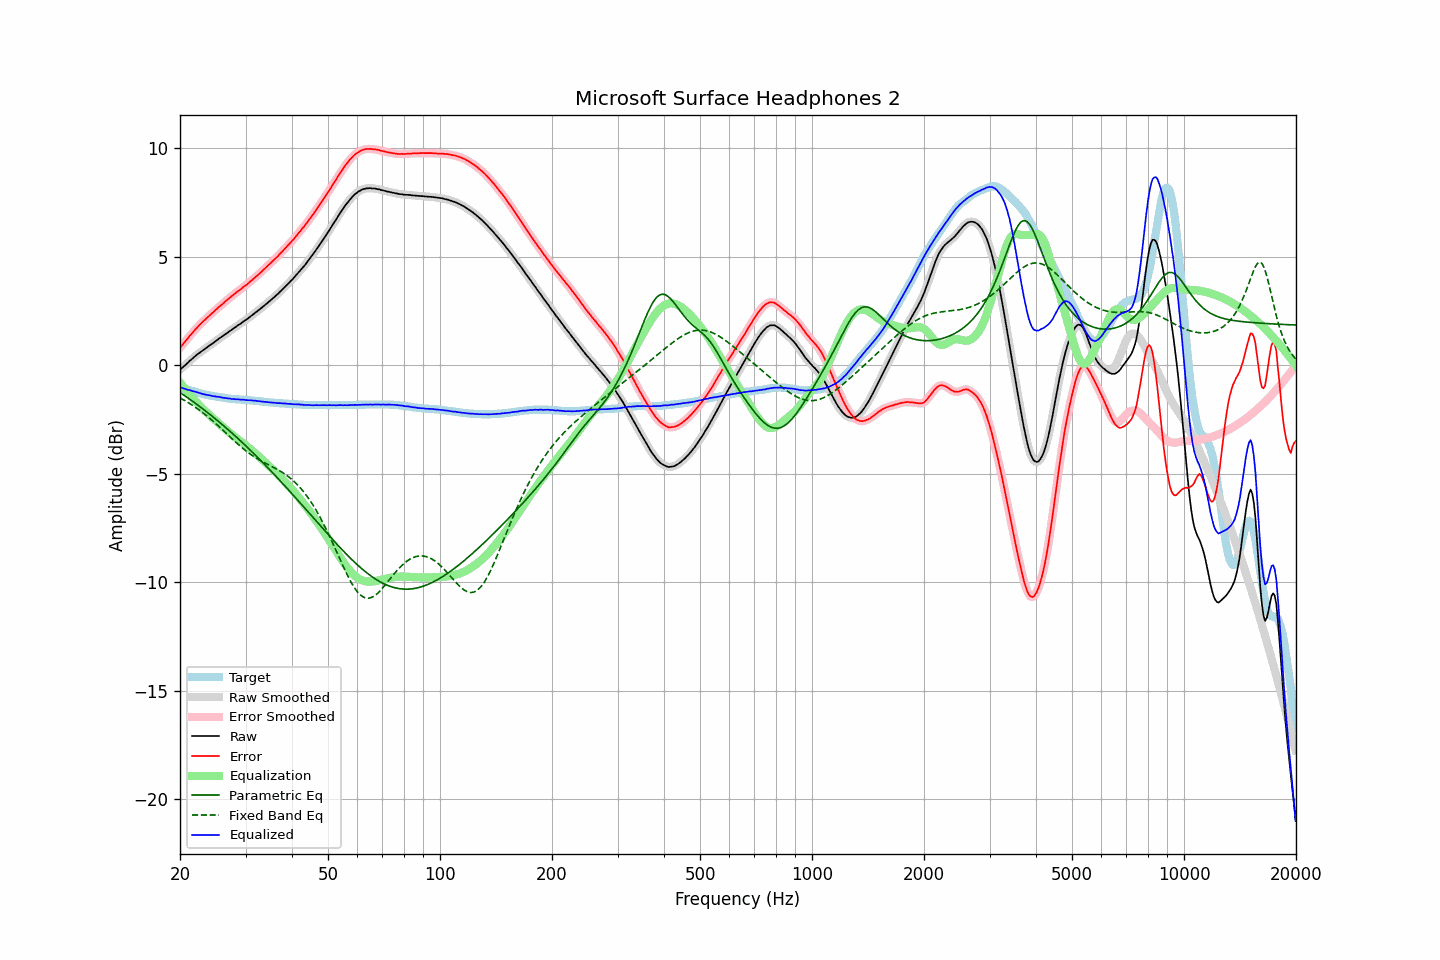

Source data for this figure (header and first rows):
frequency, raw, error, smoothed, error_smoothed, equalization, parametric_eq, fixed_band_eq, equalized_raw, equalized_smoothed, target
20.00, -0.21, 0.80, -0.21, 0.80, -0.80, -1.26, -1.50, -1.00, -1.00, -1.01
20.20, -0.14, 0.89, -0.14, 0.89, -0.89, -1.31, -1.54, -1.03, -1.03, -1.03
20.40, -0.08, 0.98, -0.08, 0.98, -0.99, -1.36, -1.59, -1.06, -1.06, -1.06
20.61, -0.01, 1.07, -0.01, 1.07, -1.08, -1.41, -1.63, -1.09, -1.09, -1.08
20.81, 0.06, 1.16, 0.06, 1.16, -1.17, -1.46, -1.67, -1.10, -1.11, -1.10
21.02, 0.12, 1.25, 0.13, 1.26, -1.26, -1.51, -1.72, -1.13, -1.13, -1.13
21.23, 0.20, 1.35, 0.20, 1.35, -1.34, -1.56, -1.76, -1.14, -1.15, -1.15
21.44, 0.26, 1.43, 0.26, 1.43, -1.43, -1.62, -1.81, -1.17, -1.17, -1.17
21.66, 0.32, 1.51, 0.33, 1.52, -1.52, -1.67, -1.86, -1.20, -1.19, -1.19
21.87, 0.39, 1.60, 0.39, 1.60, -1.60, -1.72, -1.91, -1.21, -1.21, -1.21
22.09, 0.45, 1.68, 0.45, 1.68, -1.68, -1.78, -1.96, -1.23, -1.23, -1.23
22.31, 0.51, 1.76, 0.51, 1.77, -1.76, -1.83, -2.01, -1.25, -1.25, -1.25
22.54, 0.56, 1.84, 0.57, 1.84, -1.84, -1.89, -2.06, -1.28, -1.28, -1.28
22.76, 0.62, 1.92, 0.62, 1.92, -1.92, -1.94, -2.12, -1.29, -1.30, -1.30
22.99, 0.67, 1.99, 0.67, 1.99, -1.99, -2.00, -2.17, -1.32, -1.32, -1.32
23.22, 0.72, 2.06, 0.73, 2.06, -2.06, -2.06, -2.23, -1.34, -1.34, -1.34
23.45, 0.78, 2.13, 0.78, 2.13, -2.13, -2.11, -2.29, -1.35, -1.36, -1.35
23.69, 0.83, 2.20, 0.84, 2.20, -2.20, -2.17, -2.35, -1.37, -1.37, -1.37
23.92, 0.89, 2.27, 0.89, 2.27, -2.27, -2.23, -2.41, -1.38, -1.38, -1.38
24.16, 0.94, 2.34, 0.94, 2.34, -2.34, -2.29, -2.48, -1.40, -1.40, -1.40
24.40, 0.99, 2.40, 0.99, 2.40, -2.41, -2.35, -2.54, -1.41, -1.41, -1.41
24.65, 1.04, 2.46, 1.05, 2.47, -2.47, -2.41, -2.60, -1.43, -1.43, -1.42
24.89, 1.10, 2.54, 1.10, 2.54, -2.54, -2.47, -2.67, -1.43, -1.44, -1.44
25.14, 1.15, 2.60, 1.16, 2.61, -2.60, -2.53, -2.74, -1.45, -1.45, -1.45
25.39, 1.21, 2.67, 1.21, 2.67, -2.67, -2.59, -2.80, -1.45, -1.46, -1.46
25.65, 1.26, 2.73, 1.26, 2.73, -2.73, -2.65, -2.87, -1.47, -1.47, -1.47
25.91, 1.31, 2.79, 1.31, 2.79, -2.80, -2.71, -2.94, -1.49, -1.48, -1.48
26.16, 1.36, 2.85, 1.37, 2.86, -2.86, -2.78, -3.01, -1.50, -1.50, -1.49
26.43, 1.42, 2.93, 1.42, 2.92, -2.93, -2.84, -3.08, -1.51, -1.51, -1.51
26.69, 1.47, 2.99, 1.47, 2.99, -2.99, -2.91, -3.15, -1.52, -1.52, -1.52
26.96, 1.52, 3.05, 1.52, 3.06, -3.05, -2.97, -3.22, -1.53, -1.53, -1.53
27.23, 1.58, 3.12, 1.58, 3.12, -3.11, -3.04, -3.29, -1.53, -1.54, -1.54
27.50, 1.62, 3.17, 1.63, 3.18, -3.18, -3.10, -3.36, -1.55, -1.55, -1.55
27.77, 1.68, 3.23, 1.68, 3.23, -3.24, -3.17, -3.43, -1.55, -1.56, -1.55
28.05, 1.73, 3.29, 1.73, 3.29, -3.29, -3.23, -3.50, -1.56, -1.56, -1.56
28.33, 1.78, 3.35, 1.79, 3.35, -3.35, -3.30, -3.57, -1.57, -1.56, -1.57
28.62, 1.84, 3.41, 1.83, 3.41, -3.41, -3.37, -3.63, -1.57, -1.57, -1.57
28.90, 1.88, 3.46, 1.89, 3.46, -3.46, -3.44, -3.70, -1.58, -1.58, -1.58
29.19, 1.93, 3.51, 1.94, 3.52, -3.52, -3.51, -3.76, -1.59, -1.58, -1.58
29.48, 1.99, 3.58, 1.99, 3.58, -3.58, -3.58, -3.83, -1.58, -1.59, -1.59
29.78, 2.04, 3.63, 2.04, 3.63, -3.63, -3.65, -3.89, -1.59, -1.59, -1.59
30.08, 2.09, 3.69, 2.09, 3.69, -3.69, -3.72, -3.95, -1.60, -1.60, -1.60
30.38, 2.14, 3.74, 2.15, 3.75, -3.75, -3.79, -4.00, -1.61, -1.61, -1.60
30.68, 2.20, 3.81, 2.20, 3.81, -3.81, -3.86, -4.06, -1.61, -1.61, -1.61
30.99, 2.26, 3.88, 2.26, 3.87, -3.87, -3.93, -4.11, -1.61, -1.62, -1.62
31.30, 2.31, 3.93, 2.32, 3.94, -3.94, -4.00, -4.16, -1.62, -1.62, -1.62
31.61, 2.37, 4.00, 2.37, 4.00, -4.00, -4.07, -4.21, -1.63, -1.63, -1.63
31.93, 2.43, 4.07, 2.43, 4.06, -4.06, -4.15, -4.26, -1.63, -1.64, -1.64
32.24, 2.48, 4.12, 2.49, 4.13, -4.13, -4.22, -4.30, -1.65, -1.64, -1.64
32.57, 2.54, 4.19, 2.54, 4.19, -4.20, -4.30, -4.35, -1.66, -1.65, -1.65
32.89, 2.60, 4.26, 2.60, 4.26, -4.26, -4.37, -4.39, -1.66, -1.66, -1.66
33.22, 2.66, 4.33, 2.66, 4.33, -4.33, -4.45, -4.43, -1.67, -1.67, -1.67
33.55, 2.72, 4.40, 2.72, 4.40, -4.40, -4.52, -4.47, -1.68, -1.68, -1.68
33.89, 2.78, 4.47, 2.78, 4.47, -4.47, -4.60, -4.51, -1.69, -1.69, -1.69
34.23, 2.84, 4.54, 2.85, 4.54, -4.54, -4.67, -4.55, -1.70, -1.70, -1.70
34.57, 2.91, 4.61, 2.91, 4.61, -4.61, -4.75, -4.58, -1.70, -1.70, -1.70
34.92, 2.97, 4.68, 2.97, 4.68, -4.68, -4.83, -4.62, -1.71, -1.71, -1.71
35.27, 3.03, 4.75, 3.04, 4.75, -4.75, -4.91, -4.66, -1.72, -1.72, -1.72
35.62, 3.10, 4.82, 3.10, 4.82, -4.82, -4.98, -4.70, -1.72, -1.72, -1.72
35.97, 3.16, 4.89, 3.16, 4.89, -4.89, -5.06, -4.74, -1.73, -1.73, -1.73
... 635 more rows
